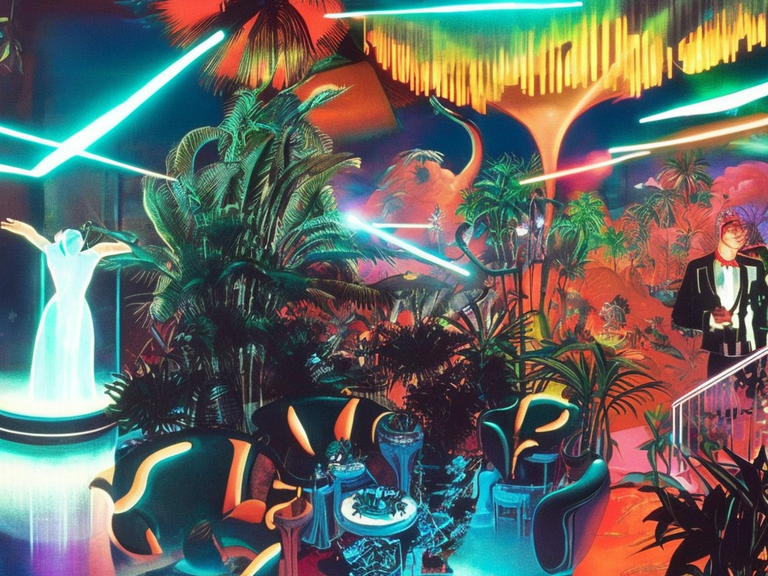
Generation parameters embedded in this image by AUTOMATIC1111 Stable Diffusion web UI or a fork of it (Forge, ...) (PNG 'parameters' text chunk):
cyberpunk night club by Salvador Dali. Smoke, vivid colors, tropical plants, neons, holograms.
Negative prompt: frame,painting
Steps: 80, Sampler: DPM2 a Karras, CFG scale: 7, Seed: 430187215, Size: 1024x768, Model hash: 2c02b20a